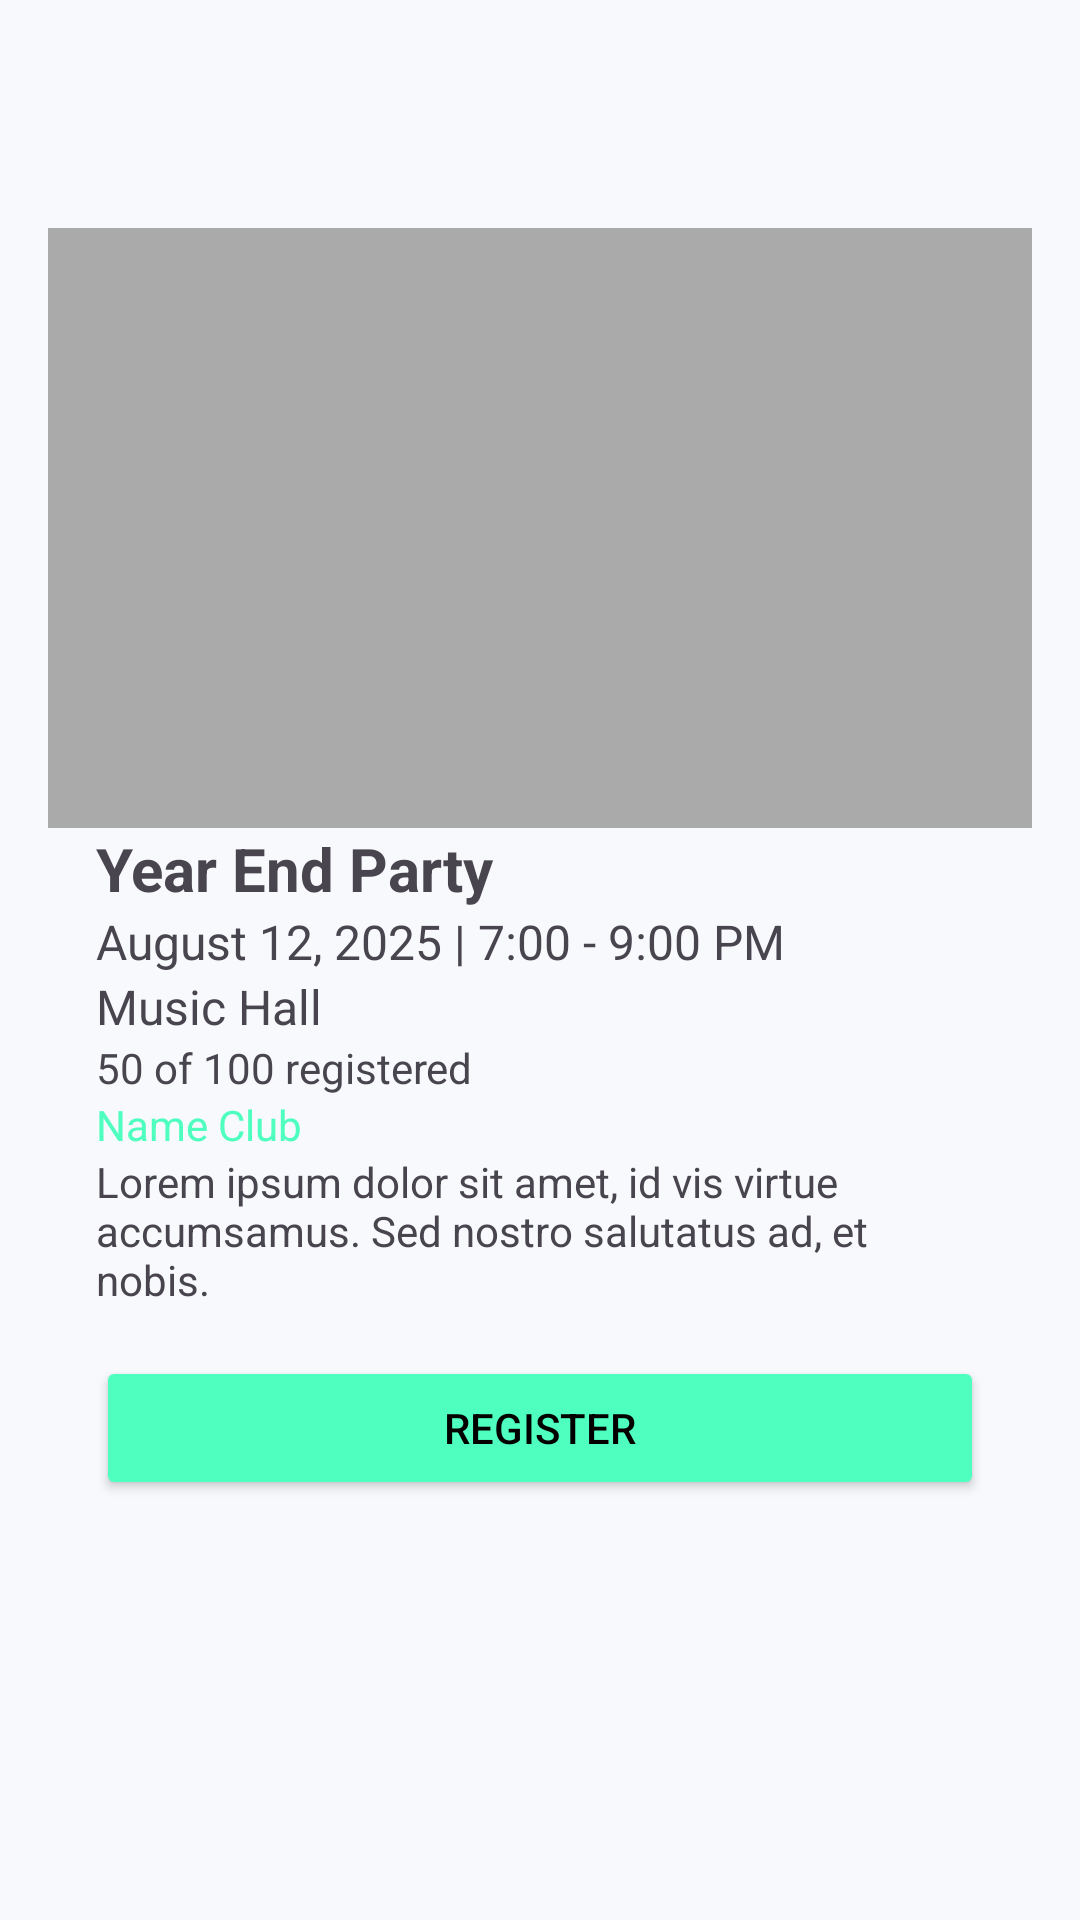

Android layout source for this screen:
<!-- AndroidManifest.xml: application theme Theme.ClubHub -->
<!-- res/layout/activity_event_detail.xml -->
<androidx.constraintlayout.widget.ConstraintLayout xmlns:android="http://schemas.android.com/apk/res/android"
    android:layout_width="match_parent"
    android:layout_height="match_parent"
    xmlns:app="http://schemas.android.com/apk/res-auto"
    android:background="#F7F9FC"
    android:padding="16dp">

    
    <ImageButton
        android:id="@+id/btn_back"
        android:layout_width="40dp"
        android:layout_height="40dp"
        android:src="@drawable/ic_back"
        android:background="@android:color/transparent"
        android:contentDescription="Back"
        android:layout_alignParentStart="true"
        android:layout_marginTop="20dp"
        android:layout_marginStart="8dp"
        app:layout_constraintTop_toTopOf="parent"
        app:layout_constraintStart_toStartOf="parent" />

    
    <ImageView
        android:id="@+id/img_event_detail"
        android:layout_width="match_parent"
        android:layout_height="200dp"
        android:scaleType="centerCrop"
        android:layout_marginBottom="16dp"
        android:background="@android:color/darker_gray"
        app:layout_constraintTop_toBottomOf="@id/btn_back" />

    
    <TextView
        android:id="@+id/tv_event_name"
        android:layout_width="match_parent"
        android:layout_height="wrap_content"
        android:text="Year End Party"
        android:textSize="20sp"
        android:textStyle="bold"
        android:layout_marginBottom="8dp"
        app:layout_constraintTop_toBottomOf="@id/img_event_detail"
        android:layout_marginStart="16dp"
        android:layout_marginEnd="16dp"/>

    
    <TextView
        android:id="@+id/tv_event_date_time"
        android:layout_width="match_parent"
        android:layout_height="wrap_content"
        android:text="August 12, 2025 | 7:00 - 9:00 PM"
        android:textSize="16sp"
        android:layout_marginBottom="8dp"
        app:layout_constraintTop_toBottomOf="@id/tv_event_name"
        android:layout_marginStart="16dp"
        android:layout_marginEnd="16dp"/>

    
    <TextView
        android:id="@+id/tv_event_place"
        android:layout_width="match_parent"
        android:layout_height="wrap_content"
        android:text="Music Hall"
        android:textSize="16sp"
        android:layout_marginBottom="8dp"
        app:layout_constraintTop_toBottomOf="@id/tv_event_date_time"
        android:layout_marginStart="16dp"
        android:layout_marginEnd="16dp"/>

    
    <TextView
        android:id="@+id/tv_registered_users"
        android:layout_width="match_parent"
        android:layout_height="wrap_content"
        android:text="50 of 100 registered"
        android:textSize="14sp"
        android:layout_marginBottom="8dp"
        app:layout_constraintTop_toBottomOf="@id/tv_event_place"
        android:layout_marginStart="16dp"
        android:layout_marginEnd="16dp"/>

    
    <TextView
        android:id="@+id/tv_club_name"
        android:layout_width="match_parent"
        android:layout_height="wrap_content"
        android:text="Name Club"
        android:textSize="14sp"
        android:textColor="#4EFFBF"
        android:layout_marginBottom="16dp"
        app:layout_constraintTop_toBottomOf="@id/tv_registered_users"
        android:layout_marginStart="16dp"
        android:layout_marginEnd="16dp"/>

    
    <TextView
        android:id="@+id/tv_event_description"
        android:layout_width="match_parent"
        android:layout_height="wrap_content"
        android:text="Lorem ipsum dolor sit amet, id vis virtue accumsamus. Sed nostro salutatus ad, et nobis."
        android:textSize="14sp"
        android:maxLines="3"
        android:ellipsize="end"
        android:layout_marginBottom="16dp"
        android:layout_marginStart="16dp"
        android:layout_marginEnd="16dp"
        app:layout_constraintTop_toBottomOf="@id/tv_club_name"/>

    
    <Button
        android:id="@+id/btn_register"
        android:layout_width="match_parent"
        android:layout_height="48dp"
        android:text="Register"
        android:textColor="#000"
        android:backgroundTint="#4EFFBF"
        app:layout_constraintTop_toBottomOf="@id/tv_event_description"
        android:layout_marginStart="16dp"
        android:layout_marginEnd="16dp"
        android:layout_marginTop="16dp"/>

</androidx.constraintlayout.widget.ConstraintLayout>
<!-- resources referenced by this layout -->
<resources>
  <style name="Theme.ClubHub" parent="Base.Theme.ClubHub" />
  <style name="Base.Theme.ClubHub" parent="Theme.Material3.DayNight.NoActionBar">
          
          
      </style>
</resources>
